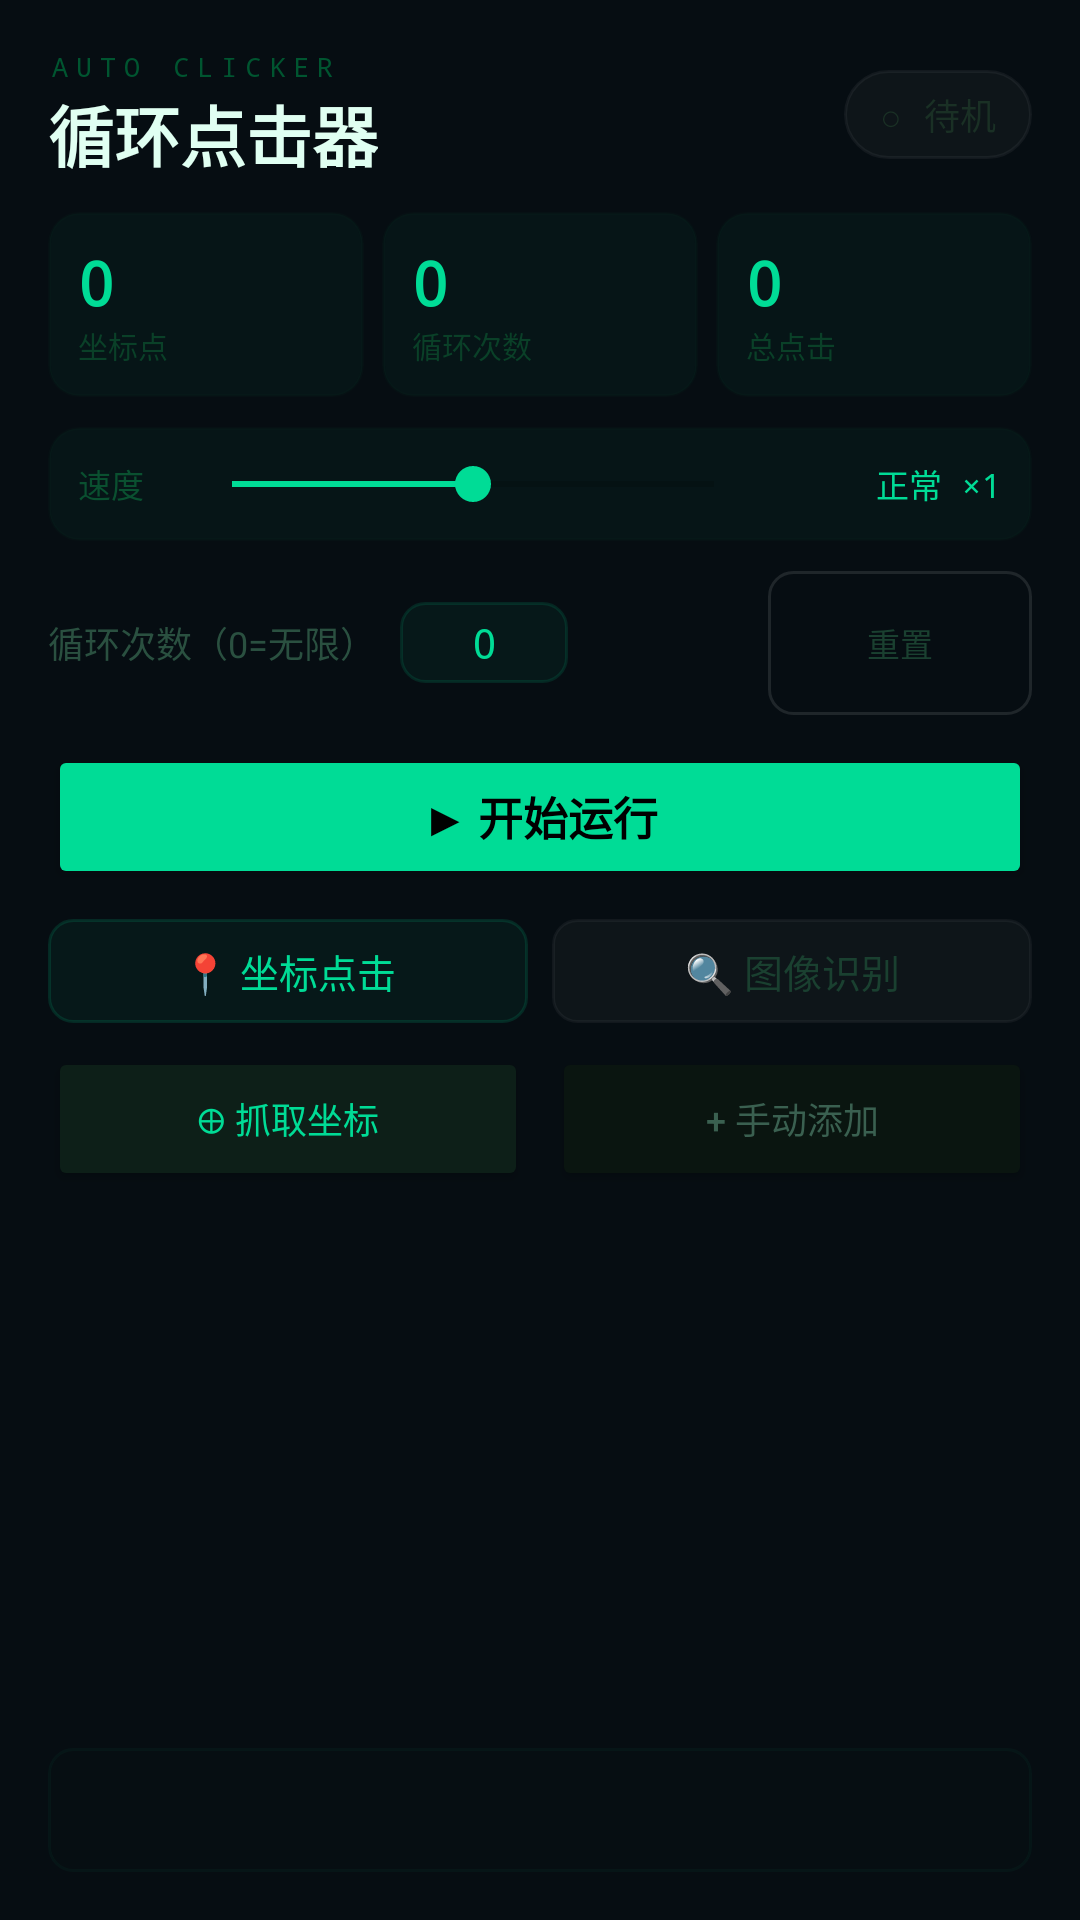

Write the Android layout XML for this screen, with the resource values it uses.
<!-- AndroidManifest.xml: application theme Theme.AutoClicker -->
<!-- res/layout/activity_main.xml -->
<?xml version="1.0" encoding="utf-8"?>
<LinearLayout xmlns:android="http://schemas.android.com/apk/res/android"
    android:layout_width="match_parent"
    android:layout_height="match_parent"
    android:orientation="vertical"
    android:background="#060D12"
    android:padding="16dp">

    
    <LinearLayout android:layout_width="match_parent" android:layout_height="wrap_content"
        android:orientation="horizontal" android:gravity="center_vertical"
        android:paddingBottom="10dp">
        <LinearLayout android:layout_width="0dp" android:layout_height="wrap_content"
            android:layout_weight="1" android:orientation="vertical">
            <TextView android:layout_width="wrap_content" android:layout_height="wrap_content"
                android:text="AUTO CLICKER" android:textColor="#005530"
                android:textSize="9sp" android:letterSpacing="0.3" android:fontFamily="monospace"/>
            <TextView android:layout_width="wrap_content" android:layout_height="wrap_content"
                android:text="循环点击器" android:textColor="#E0FFF2"
                android:textSize="22sp" android:textStyle="bold"/>
        </LinearLayout>
        <TextView android:id="@+id/tv_status"
            android:layout_width="wrap_content" android:layout_height="wrap_content"
            android:text="○ 待机" android:textColor="#1A3025" android:textSize="12sp"
            android:background="@drawable/bg_status" android:paddingHorizontal="12dp"
            android:paddingVertical="6dp" android:fontFamily="monospace"/>
    </LinearLayout>

    
    <LinearLayout android:layout_width="match_parent" android:layout_height="wrap_content"
        android:orientation="horizontal" android:layout_marginBottom="10dp">
        <LinearLayout android:layout_width="0dp" android:layout_height="wrap_content"
            android:layout_weight="1" android:orientation="vertical"
            android:background="@drawable/bg_stat_card" android:padding="10dp"
            android:layout_marginEnd="6dp">
            <TextView android:id="@+id/tv_point_count" android:layout_width="wrap_content"
                android:layout_height="wrap_content" android:text="0"
                android:textColor="#00DC96" android:textSize="20sp"
                android:textStyle="bold" android:fontFamily="monospace"/>
            <TextView android:layout_width="wrap_content" android:layout_height="wrap_content"
                android:text="坐标点" android:textColor="#0A4028" android:textSize="10sp"/>
        </LinearLayout>
        <LinearLayout android:layout_width="0dp" android:layout_height="wrap_content"
            android:layout_weight="1" android:orientation="vertical"
            android:background="@drawable/bg_stat_card" android:padding="10dp"
            android:layout_marginEnd="6dp">
            <TextView android:id="@+id/tv_loops" android:layout_width="wrap_content"
                android:layout_height="wrap_content" android:text="0"
                android:textColor="#00DC96" android:textSize="20sp"
                android:textStyle="bold" android:fontFamily="monospace"/>
            <TextView android:layout_width="wrap_content" android:layout_height="wrap_content"
                android:text="循环次数" android:textColor="#0A4028" android:textSize="10sp"/>
        </LinearLayout>
        <LinearLayout android:layout_width="0dp" android:layout_height="wrap_content"
            android:layout_weight="1" android:orientation="vertical"
            android:background="@drawable/bg_stat_card" android:padding="10dp">
            <TextView android:id="@+id/tv_total_clicks" android:layout_width="wrap_content"
                android:layout_height="wrap_content" android:text="0"
                android:textColor="#00DC96" android:textSize="20sp"
                android:textStyle="bold" android:fontFamily="monospace"/>
            <TextView android:layout_width="wrap_content" android:layout_height="wrap_content"
                android:text="总点击" android:textColor="#0A4028" android:textSize="10sp"/>
        </LinearLayout>
    </LinearLayout>

    
    <LinearLayout android:layout_width="match_parent" android:layout_height="wrap_content"
        android:orientation="horizontal" android:gravity="center_vertical"
        android:background="@drawable/bg_stat_card" android:padding="10dp"
        android:layout_marginBottom="10dp">
        <TextView android:layout_width="wrap_content" android:layout_height="wrap_content"
            android:text="速度  " android:textColor="#0A5030"
            android:textSize="11sp" android:fontFamily="monospace"/>
        <SeekBar android:id="@+id/sb_speed"
            android:layout_width="0dp" android:layout_height="wrap_content"
            android:layout_weight="1" android:max="4" android:progress="2"
            android:thumbTint="#00DC96" android:progressTint="#00DC96"
            android:secondaryProgressTint="#003020"/>
        <TextView android:id="@+id/tv_speed_label"
            android:layout_width="80dp" android:layout_height="wrap_content"
            android:text="正常 ×1" android:textColor="#00DC96"
            android:textSize="11sp" android:fontFamily="monospace"
            android:gravity="end"/>
    </LinearLayout>

    
    <LinearLayout android:layout_width="match_parent" android:layout_height="wrap_content"
        android:orientation="horizontal" android:gravity="center_vertical"
        android:layout_marginBottom="10dp">
        <TextView android:layout_width="wrap_content" android:layout_height="wrap_content"
            android:text="循环次数（0=无限）" android:textColor="#2A5040"
            android:textSize="12sp" android:layout_marginEnd="8dp"/>
        <EditText android:id="@+id/et_repeat"
            android:layout_width="56dp" android:layout_height="wrap_content"
            android:inputType="number" android:text="0" android:textColor="#00DC96"
            android:textSize="14sp" android:fontFamily="monospace"
            android:background="@drawable/bg_input"
            android:paddingHorizontal="8dp" android:paddingVertical="4dp"
            android:gravity="center"/>
        <View android:layout_width="0dp" android:layout_height="1dp" android:layout_weight="1"/>
        <Button android:id="@+id/btn_reset"
            android:layout_width="wrap_content" android:layout_height="wrap_content"
            android:text="重置" android:textSize="11sp" android:textColor="#1A4030"
            android:background="@drawable/bg_btn_ghost"
            android:paddingHorizontal="12dp" android:paddingVertical="6dp"/>
    </LinearLayout>

    
    <Button android:id="@+id/btn_start"
        android:layout_width="match_parent" android:layout_height="48dp"
        android:text="▶ 开始运行" android:textColor="#000000"
        android:textSize="15sp" android:textStyle="bold"
        android:backgroundTint="#00DC96" android:layout_marginBottom="10dp"/>

    
    <LinearLayout android:layout_width="match_parent" android:layout_height="wrap_content"
        android:orientation="horizontal" android:layout_marginBottom="8dp">
        <TextView android:id="@+id/tab_coords"
            android:layout_width="0dp" android:layout_height="wrap_content"
            android:layout_weight="1" android:text="📍 坐标点击"
            android:textColor="#00DC96" android:textSize="13sp"
            android:gravity="center" android:paddingVertical="8dp"
            android:background="@drawable/bg_tab_active"/>
        <View android:layout_width="8dp" android:layout_height="1dp"/>
        <TextView android:id="@+id/tab_images"
            android:layout_width="0dp" android:layout_height="wrap_content"
            android:layout_weight="1" android:text="🔍 图像识别"
            android:textColor="#1A4030" android:textSize="13sp"
            android:gravity="center" android:paddingVertical="8dp"
            android:background="@drawable/bg_tab_inactive"/>
    </LinearLayout>

    
    <LinearLayout android:id="@+id/panel_coords"
        android:layout_width="match_parent" android:layout_height="0dp"
        android:layout_weight="1" android:orientation="vertical">
        <LinearLayout android:layout_width="match_parent" android:layout_height="wrap_content"
            android:orientation="horizontal" android:layout_marginBottom="8dp">
            <Button android:id="@+id/btn_capture"
                android:layout_width="0dp" android:layout_height="wrap_content"
                android:layout_weight="1" android:text="⊕ 抓取坐标"
                android:textColor="#00DC96" android:textSize="12sp"
                android:backgroundTint="#0D1F18" android:layout_marginEnd="8dp"/>
            <Button android:id="@+id/btn_add_manual"
                android:layout_width="0dp" android:layout_height="wrap_content"
                android:layout_weight="1" android:text="+ 手动添加"
                android:textColor="#3A6050" android:textSize="12sp"
                android:backgroundTint="#0A1510"/>
        </LinearLayout>
        <androidx.recyclerview.widget.RecyclerView android:id="@+id/rv_points"
            android:layout_width="match_parent" android:layout_height="0dp"
            android:layout_weight="1"/>
    </LinearLayout>

    
    <LinearLayout android:id="@+id/panel_images"
        android:layout_width="match_parent" android:layout_height="0dp"
        android:layout_weight="1" android:orientation="vertical"
        android:visibility="gone">
        <Button android:id="@+id/btn_add_image"
            android:layout_width="match_parent" android:layout_height="wrap_content"
            android:text="+ 添加图像识别任务" android:textColor="#00DC96"
            android:textSize="12sp" android:backgroundTint="#0D1F18"
            android:layout_marginBottom="8dp"/>
        <androidx.recyclerview.widget.RecyclerView android:id="@+id/rv_image_tasks"
            android:layout_width="match_parent" android:layout_height="0dp"
            android:layout_weight="1"/>
    </LinearLayout>

    
    <TextView android:id="@+id/tv_log"
        android:layout_width="match_parent" android:layout_height="wrap_content"
        android:text="" android:textColor="#0A6040" android:textSize="10sp"
        android:fontFamily="monospace" android:minLines="2"
        android:background="@drawable/bg_log" android:padding="8dp"
        android:layout_marginTop="8dp"/>

</LinearLayout>
<!-- resources referenced by this layout -->
<resources>
  <!-- drawable bg_btn_ghost (drawable) -->
  <?xml version="1.0" encoding="utf-8"?>
  <shape xmlns:android="http://schemas.android.com/apk/res/android">
      <solid android:color="#00000000" />
      <stroke android:width="1dp" android:color="#1AFFFFFF" />
      <corners android:radius="8dp" />
  </shape>
  <!-- drawable bg_input (drawable) -->
  <?xml version="1.0" encoding="utf-8"?>
  <shape xmlns:android="http://schemas.android.com/apk/res/android">
      <solid android:color="#0D00DC96" />
      <stroke android:width="1dp" android:color="#1F00DC96" />
      <corners android:radius="8dp" />
  </shape>
  <!-- drawable bg_log (drawable) -->
  <?xml version="1.0" encoding="utf-8"?>
  <shape xmlns:android="http://schemas.android.com/apk/res/android">
      <solid android:color="#05003010" />
      <stroke android:width="1dp" android:color="#0A00DC96" />
      <corners android:radius="8dp" />
  </shape>
  <!-- drawable bg_stat_card (drawable) -->
  <?xml version="1.0" encoding="utf-8"?>
  <shape xmlns:android="http://schemas.android.com/apk/res/android">
      <solid android:color="#0A00DC96" />
      <stroke android:width="1dp" android:color="#140A4028" />
      <corners android:radius="10dp" />
  </shape>
  <!-- drawable bg_status (drawable) -->
  <?xml version="1.0" encoding="utf-8"?>
  <shape xmlns:android="http://schemas.android.com/apk/res/android">
      <solid android:color="#08FFFFFF" />
      <stroke android:width="1dp" android:color="#0DFFFFFF" />
      <corners android:radius="20dp" />
  </shape>
  <!-- drawable bg_tab_active (drawable) -->
  <?xml version="1.0" encoding="utf-8"?>
  <shape xmlns:android="http://schemas.android.com/apk/res/android">
      <solid android:color="#0D00DC96" />
      <stroke android:width="1dp" android:color="#2200DC96" />
      <corners android:radius="8dp" />
  </shape>
  <!-- drawable bg_tab_inactive (drawable) -->
  <?xml version="1.0" encoding="utf-8"?>
  <shape xmlns:android="http://schemas.android.com/apk/res/android">
      <solid android:color="#08FFFFFF" />
      <stroke android:width="1dp" android:color="#0CFFFFFF" />
      <corners android:radius="8dp" />
  </shape>
  <style name="Theme.AutoClicker" parent="Theme.MaterialComponents.DayNight.DarkActionBar">
          <item name="colorPrimary">#00DC96</item>
          <item name="colorPrimaryVariant">#009960</item>
          <item name="colorOnPrimary">#000000</item>
          <item name="colorSecondary">#00B4D8</item>
          <item name="colorOnSecondary">#000000</item>
          <item name="android:windowBackground">#060D12</item>
      </style>
</resources>
